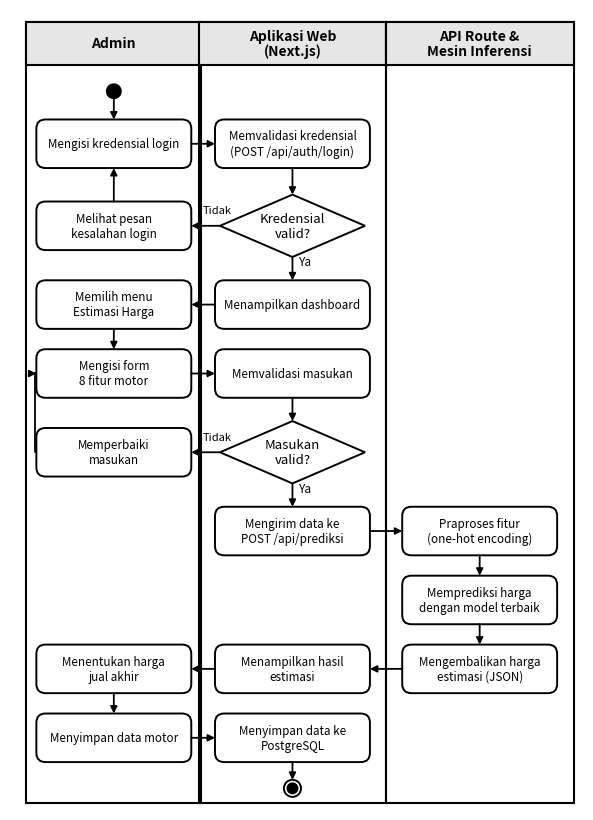
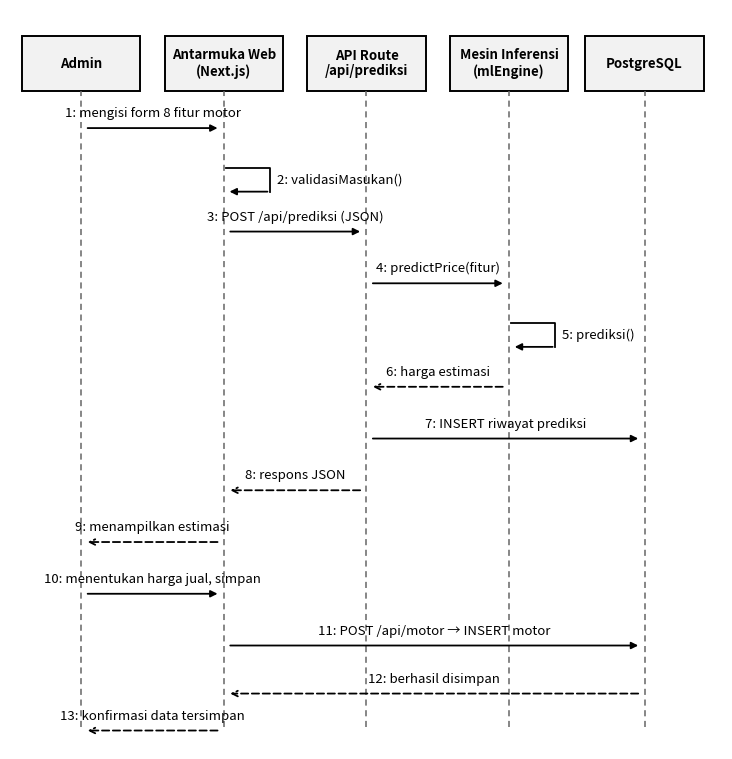

Reproduce these figures in Python, in order.
"""Gambar ulang activity diagram & sequence diagram (laporan Bab III) sesuai arsitektur Next.js + PostgreSQL.

Pemakaian:  python buat_gambar_uml.py <folder_output>
"""
import os
import sys

import matplotlib
matplotlib.use("Agg")
import matplotlib.pyplot as plt
from matplotlib.patches import FancyBboxPatch, Polygon, Circle, Rectangle

OUT = sys.argv[1] if len(sys.argv) > 1 else "figures"
os.makedirs(OUT, exist_ok=True)
FS = 9.5


def arrow(ax, p, q, dashed=False, head="-|>"):
    ax.annotate("", xy=q, xytext=p, arrowprops=dict(arrowstyle=head, lw=1.3, color="black",
                                                    ls=(0, (4, 3)) if dashed else "-", shrinkA=0, shrinkB=0))


# ------------------------------------------------------------------ activity
def activity(path):
    fig, ax = plt.subplots(figsize=(7.4, 10.4))
    ax.set_xlim(0, 87); ax.set_ylim(0, 122); ax.axis("off")
    lanes = [(2.5, 26.5, "Admin"), (28.7, 28.3, "Aplikasi Web\n(Next.js)"), (57, 28.5, "API Route &\nMesin Inferensi")]
    for x, w, t in lanes:
        ax.add_patch(Rectangle((x, 1), w, 119, fill=False, lw=1.5))
        ax.add_patch(Rectangle((x, 113.5), w, 6.5, fc="#e6e6e6", ec="black", lw=1.5))
        ax.text(x + w / 2, 116.75, t, ha="center", va="center", fontsize=10, weight="bold", linespacing=1.1)

    def act(cx, cy, text, w=23.5, h=7.4):
        ax.add_patch(FancyBboxPatch((cx - w / 2, cy - h / 2), w, h, boxstyle="round,pad=0,rounding_size=1.4",
                                    fc="white", ec="black", lw=1.4))
        ax.text(cx, cy, text, ha="center", va="center", fontsize=8.4, linespacing=1.2)
        return cx, cy, w, h

    def dec(cx, cy, text, w=22, h=9.5):
        ax.add_patch(Polygon([(cx, cy + h / 2), (cx + w / 2, cy), (cx, cy - h / 2), (cx - w / 2, cy)],
                             fc="white", ec="black", lw=1.4))
        ax.text(cx, cy, text, ha="center", va="center", fontsize=FS, linespacing=1.2)
        return cx, cy, w, h

    A, W, M = 15.75, 42.85, 71.25
    ax.add_patch(Circle((A, 109.5), 1.1, color="black"))
    a1 = act(A, 101.5, "Mengisi kredensial login")
    w1 = act(W, 101.5, "Memvalidasi kredensial\n(POST /api/auth/login)")
    d1 = dec(W, 89, "Kredensial\nvalid?")
    a2 = act(A, 89, "Melihat pesan\nkesalahan login")
    w2 = act(W, 77, "Menampilkan dashboard")
    a3 = act(A, 77, "Memilih menu\nEstimasi Harga")
    a4 = act(A, 66.5, "Mengisi form\n8 fitur motor")
    w3 = act(W, 66.5, "Memvalidasi masukan")
    d2 = dec(W, 54.5, "Masukan\nvalid?")
    a5 = act(A, 54.5, "Memperbaiki\nmasukan")
    w4 = act(W, 42.5, "Mengirim data ke\nPOST /api/prediksi")
    m1 = act(M, 42.5, "Praproses fitur\n(one-hot encoding)")
    m2 = act(M, 32, "Memprediksi harga\ndengan model terbaik")
    m3 = act(M, 21.5, "Mengembalikan harga\nestimasi (JSON)")
    w5 = act(W, 21.5, "Menampilkan hasil\nestimasi")
    a6 = act(A, 21.5, "Menentukan harga\njual akhir")
    a7 = act(A, 11, "Menyimpan data motor")
    w6 = act(W, 11, "Menyimpan data ke\nPostgreSQL")

    def r(b): return (b[0] + b[2] / 2, b[1])
    def l(b): return (b[0] - b[2] / 2, b[1])
    def t(b): return (b[0], b[1] + b[3] / 2)
    def bt(b): return (b[0], b[1] - b[3] / 2)

    arrow(ax, (A, 108.4), t(a1))
    arrow(ax, r(a1), l(w1)); arrow(ax, bt(w1), t(d1))
    arrow(ax, l(d1), r(a2)); ax.text(29.3, d1[1] + 1.9, "Tidak", ha="left", fontsize=8)
    arrow(ax, t(a2), bt(a1))
    arrow(ax, bt(d1), t(w2)); ax.text(W + 1, bt(d1)[1] - 1.3, "Ya", fontsize=8.5)
    arrow(ax, l(w2), r(a3)); arrow(ax, bt(a3), t(a4))
    arrow(ax, r(a4), l(w3)); arrow(ax, bt(w3), t(d2))
    arrow(ax, l(d2), r(a5)); ax.text(29.3, d2[1] + 1.9, "Tidak", ha="left", fontsize=8)
    ax.plot([l(a5)[0], 3.8, 3.8], [a5[1], a5[1], a4[1]], color="black", lw=1.3)
    arrow(ax, (3.8, a4[1]), l(a4))
    arrow(ax, bt(d2), t(w4)); ax.text(W + 1, bt(d2)[1] - 1.3, "Ya", fontsize=8.5)
    arrow(ax, r(w4), l(m1)); arrow(ax, bt(m1), t(m2)); arrow(ax, bt(m2), t(m3))
    arrow(ax, l(m3), r(w5)); arrow(ax, l(w5), r(a6)); arrow(ax, bt(a6), t(a7))
    arrow(ax, r(a7), l(w6))
    arrow(ax, bt(w6), (W, 4.6))
    ax.add_patch(Circle((W, 3.3), 1.3, fc="white", ec="black", lw=1.4))
    ax.add_patch(Circle((W, 3.3), 0.8, color="black"))
    fig.savefig(path, dpi=200, bbox_inches="tight", facecolor="white")
    plt.close(fig)


# ------------------------------------------------------------------ sequence
def sequence(path):
    fig, ax = plt.subplots(figsize=(9.2, 9.6))
    ax.set_xlim(0, 100); ax.set_ylim(0, 100); ax.axis("off")
    parts = ["Admin", "Antarmuka Web\n(Next.js)", "API Route\n/api/prediksi", "Mesin Inferensi\n(mlEngine)", "PostgreSQL"]
    xs = [10, 30, 50, 70, 89]
    for x, p in zip(xs, parts):
        ax.add_patch(Rectangle((x - 8.3, 89), 16.6, 7.5, fc="#f2f2f2", ec="black", lw=1.4))
        ax.text(x, 92.75, p, ha="center", va="center", fontsize=9.5, weight="bold", linespacing=1.15)
        ax.plot([x, x], [3, 89], ls=(0, (4, 3)), color="#666666", lw=1.1)

    def msg(y, i, j, text, ret=False):
        a, b = xs[i], xs[j]
        d = 0.5 if b > a else -0.5
        ax.annotate("", xy=(b - d, y), xytext=(a + d, y),
                    arrowprops=dict(arrowstyle="->" if ret else "-|>", lw=1.3, color="black",
                                    ls=(0, (4, 2)) if ret else "-"))
        ax.text((a + b) / 2, y + 1.1, text, ha="center", va="bottom", fontsize=FS)

    def self_msg(y, i, text):
        x = xs[i]
        ax.plot([x + 0.3, x + 6.5, x + 6.5], [y + 1.6, y + 1.6, y - 1.6], color="black", lw=1.3)
        ax.annotate("", xy=(x + 0.4, y - 1.6), xytext=(x + 6.5, y - 1.6),
                    arrowprops=dict(arrowstyle="-|>", lw=1.3, color="black"))
        ax.text(x + 7.4, y, text, ha="left", va="center", fontsize=FS)

    msg(84, 0, 1, "1: mengisi form 8 fitur motor")
    self_msg(77, 1, "2: validasiMasukan()")
    msg(70, 1, 2, "3: POST /api/prediksi (JSON)")
    msg(63, 2, 3, "4: predictPrice(fitur)")
    self_msg(56, 3, "5: prediksi()")
    msg(49, 3, 2, "6: harga estimasi", ret=True)
    msg(42, 2, 4, "7: INSERT riwayat prediksi")
    msg(35, 2, 1, "8: respons JSON", ret=True)
    msg(28, 1, 0, "9: menampilkan estimasi", ret=True)
    msg(21, 0, 1, "10: menentukan harga jual, simpan")
    msg(14, 1, 4, "11: POST /api/motor → INSERT motor")
    msg(7.5, 4, 1, "12: berhasil disimpan", ret=True)
    msg(2.5, 1, 0, "13: konfirmasi data tersimpan", ret=True)
    fig.savefig(path, dpi=200, bbox_inches="tight", facecolor="white")
    plt.close(fig)


activity(os.path.join(OUT, "uml_activity_estimasi.png"))
sequence(os.path.join(OUT, "uml_sequence_estimasi.png"))
print("saved to", OUT)
